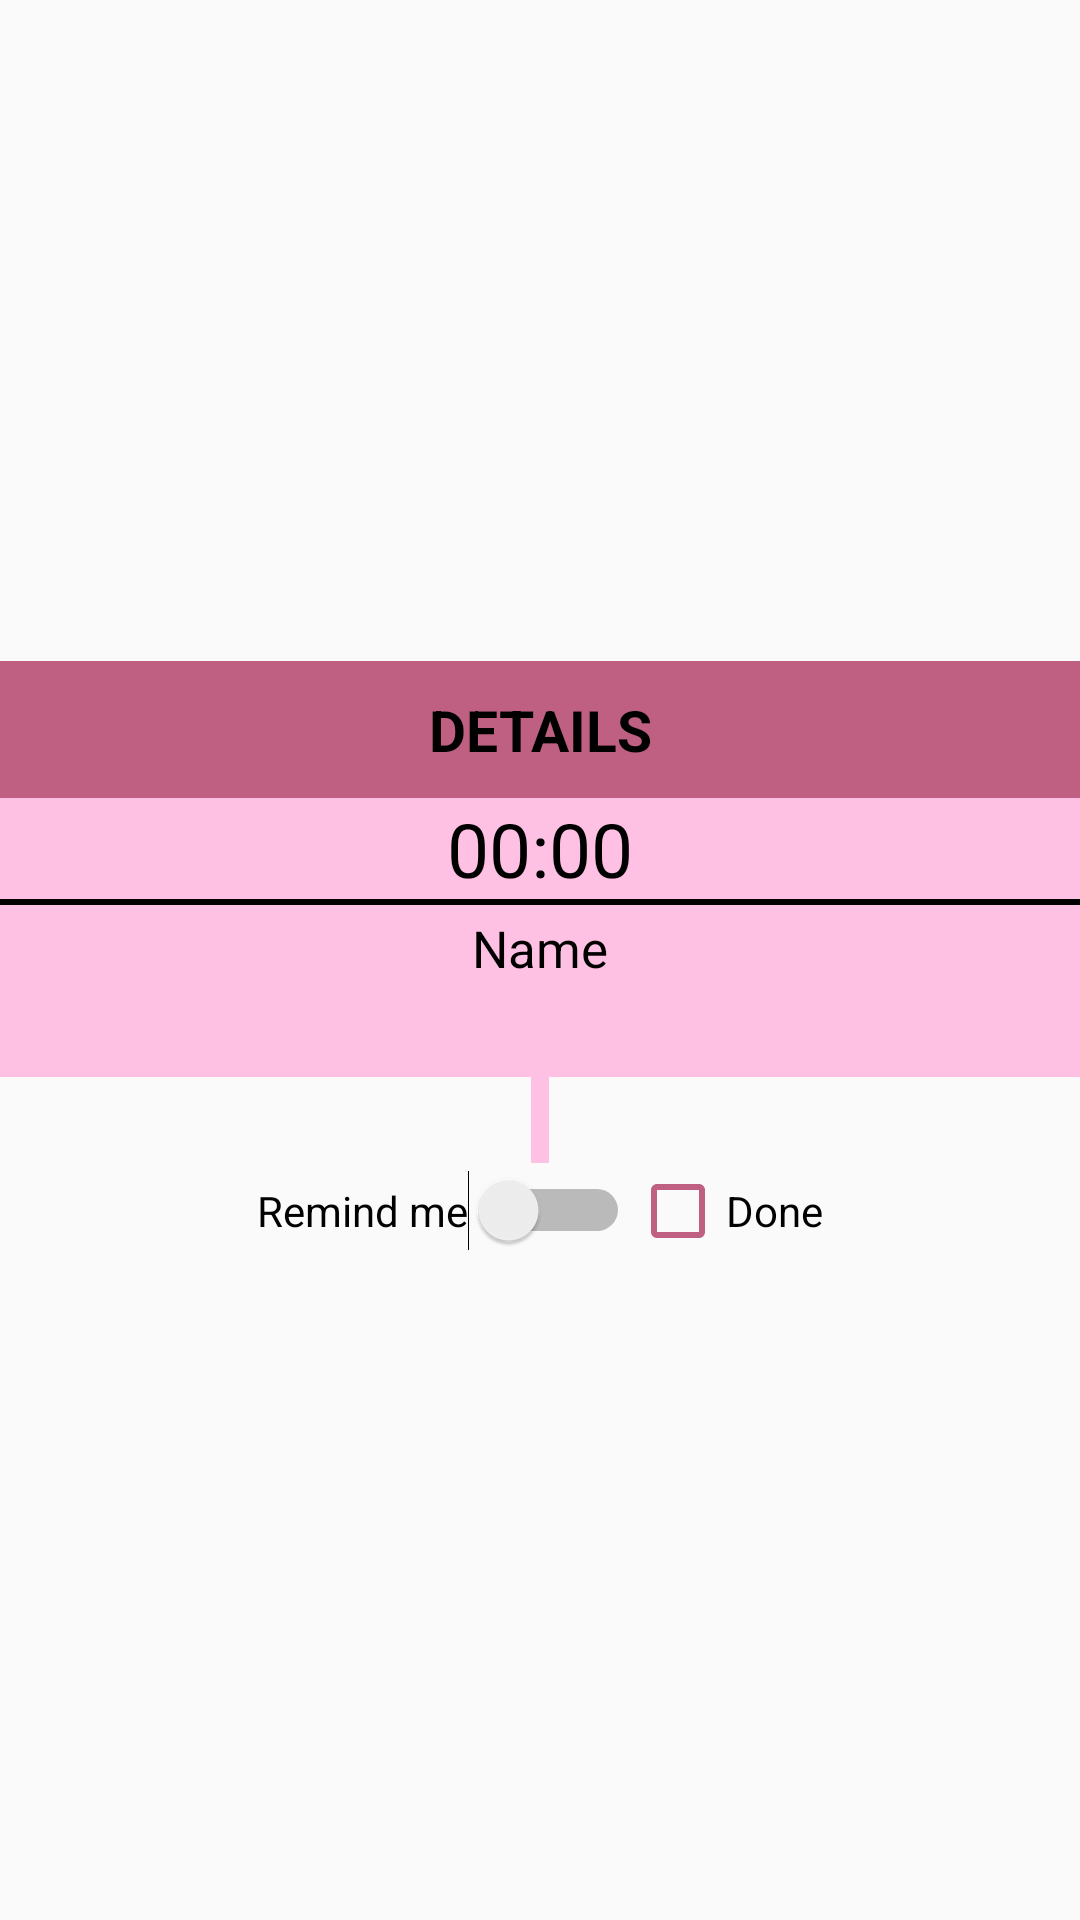

This screen was rendered from an Android layout file. Write that file and the resources it references.
<!-- AndroidManifest.xml: application theme AppTheme -->
<!-- res/layout/details_task.xml -->
<?xml version="1.0" encoding="utf-8"?>
<LinearLayout xmlns:android="http://schemas.android.com/apk/res/android"
    android:layout_width="match_parent"
    android:layout_height="match_parent"
    android:orientation="vertical"
    android:gravity="center">

    <TextView
        style="@style/InformativeTextView"
        android:layout_width="match_parent"
        android:layout_height="wrap_content"
        android:text="@string/task_details_label" />

    <Chronometer
        android:id="@+id/chronometer"
        android:layout_width="match_parent"
        android:layout_height="wrap_content"
        android:gravity="center"
        android:countDown="true"
        style="@style/ChronometerStyle"/>

    <TextView
        android:id="@+id/textView2"
        android:layout_width="match_parent"
        android:layout_height="@dimen/lineHeight"
        android:background="@color/colorText"/>

    <EditText
        android:id="@+id/task_name"
        android:layout_width="match_parent"
        android:layout_height="wrap_content"
        android:ems="10"
        android:inputType="textPersonName"
        android:text="@string/task_name_label"
        style="@style/DateTextViewStyle"/>

    <TextView
        android:id="@+id/task_category"
        android:layout_width="match_parent"
        android:layout_height="wrap_content"
        style="@style/DateTextViewStyle"/>

    <TextView
        android:id="@+id/task_date"
        android:layout_width="wrap_content"
        android:layout_height="wrap_content"
        style="@style/DateTextViewStyle"/>

    <LinearLayout
        android:layout_width="match_parent"
        android:layout_height="wrap_content"
        android:gravity="center">

        <Switch
            android:id="@+id/notifications_switch"
            android:layout_width="wrap_content"
            android:layout_height="wrap_content"
            android:text="@string/toggle_switch_title" />

        <CheckBox
            android:id="@+id/task_done"
            android:layout_width="wrap_content"
            android:layout_height="wrap_content"
            android:buttonTint="@color/colorPrimaryDarkPinkAesthetic"
            android:text="@string/task_done_label" />


    </LinearLayout>
</LinearLayout>
<!-- resources referenced by this layout -->
<resources>
  <color name="colorPrimaryDarkPinkAesthetic">#bf5f82</color>
  <color name="colorText">#000000</color>
  <dimen name="lineHeight">2dp</dimen>
  <string name="task_details_label">Details</string>
  <string name="task_done_label">Done</string>
  <string name="task_name_label">Name</string>
  <string name="toggle_switch_title">Remind me</string>
  <style name="ChronometerStyle">
          <item name="android:textColor">@color/colorText</item>
          <item name="android:textSize">@dimen/ChronometerSize</item>
          <item name="android:background">@color/colorAccentPinkAesthetic</item>
      </style>
  <style name="DateTextViewStyle">
          <item name="android:textColor">@color/colorText</item>
          <item name="android:background">@color/colorAccentPinkAesthetic</item>
          <item name="android:textSize">@dimen/DateTextSize</item>
          <item name="android:padding">@dimen/DateTextPadding</item>
          <item name="android:gravity">center</item>
      </style>
  <style name="InformativeTextView">
          <item name="android:gravity">center</item>
          <item name="android:textStyle">bold</item>
          <item name="android:textSize">@dimen/InformativeTextSize</item>
          <item name="android:background">@color/colorPrimaryDarkPinkAesthetic</item>
          <item name="android:textAllCaps">true</item>
          <item name="android:textColor">@color/colorText</item>
          <item name="android:padding">@dimen/InformativeTextPadding</item>
      </style>
  <style name="AppTheme" parent="Theme.AppCompat.Light.DarkActionBar">
          
          <item name="colorPrimary">@color/colorPrimaryPinkAesthetic</item>
          <item name="colorPrimaryDark">@color/colorPrimaryDarkPinkAesthetic</item>
          <item name="colorAccent">@color/colorAccentPinkAesthetic</item>
      </style>
  <dimen name="ChronometerSize">25dp</dimen>
  <color name="colorAccentPinkAesthetic">#ffc1e3</color>
  <dimen name="DateTextSize">17dp</dimen>
  <dimen name="DateTextPadding">3dp</dimen>
  <dimen name="InformativeTextSize">19dp</dimen>
  <dimen name="InformativeTextPadding">10dp</dimen>
  <color name="colorPrimaryPinkAesthetic">#f48fb1</color>
</resources>
